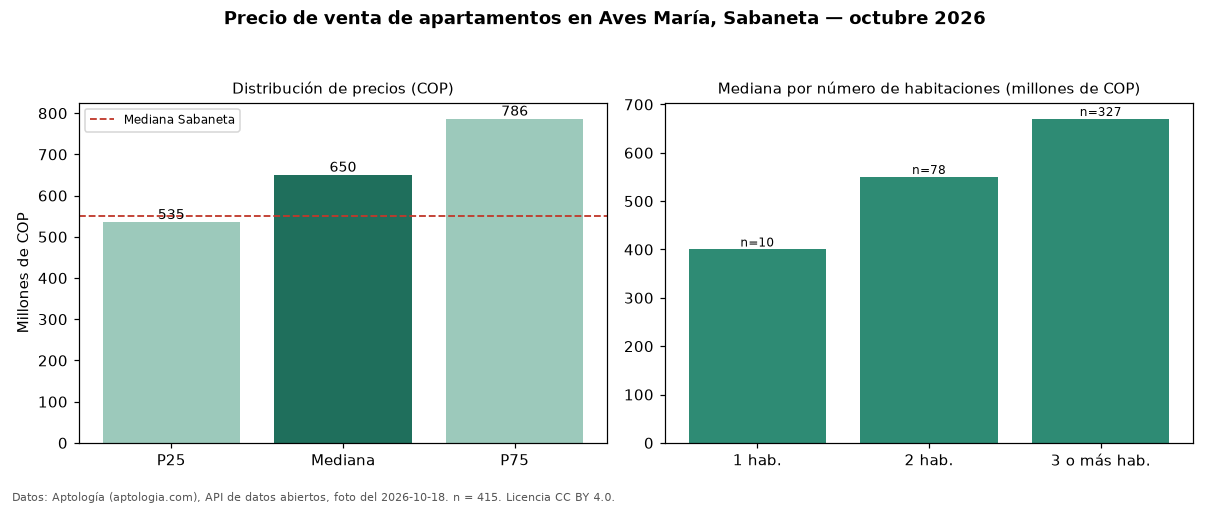

The file beside this chart, header and first rows:
seccion, metrica, valor_cop, n
precio, p25, 535000000, 415
precio, mediana, 650000000, 415
precio, p75, 786000000, 415
precio, minimo, 270000000, 415
precio, maximo, 1800000000, 415
parqueadero, avisos_con_parqueadero, 365, 415
parqueadero, mediana_con_parqueadero, 650000000, 365
habitaciones, 1, 400000000, 10
habitaciones, 2, 550000000, 78
habitaciones, 3+, 670000000, 327
ciudad, mediana_ciudad, 549950000, 
fuente, fecha_foto, 2026-10-18, 
fuente, atribucion, https://www.aptologia.com/venta/sabaneta…, 
